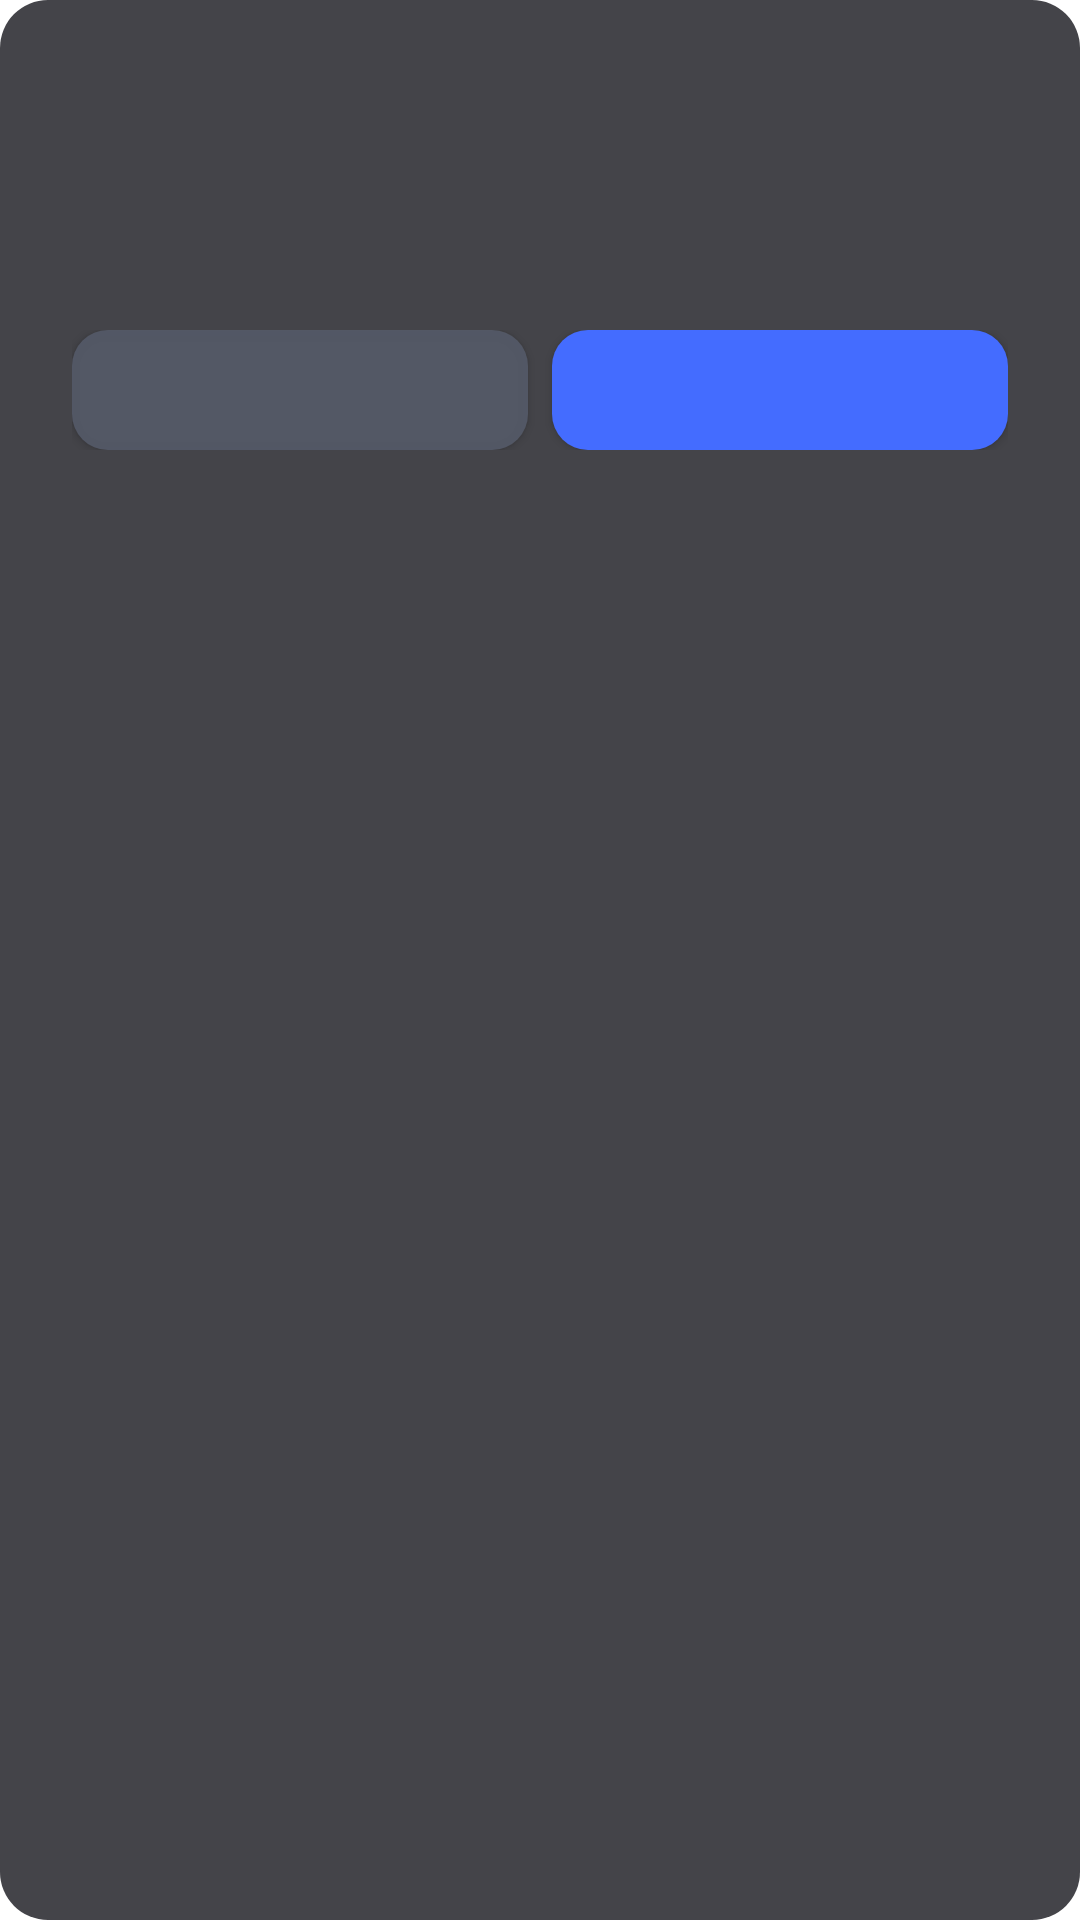

Here is an Android app screen rendered from its layout file. Give the layout XML and the strings, colors and styles it references.
<!-- AndroidManifest.xml: application theme Theme.Agentstarterconvoaiandroid -->
<!-- res/layout/dialog_common_layout.xml -->
<?xml version="1.0" encoding="utf-8"?>
<LinearLayout xmlns:android="http://schemas.android.com/apk/res/android"
    xmlns:app="http://schemas.android.com/apk/res-auto"
    xmlns:tools="http://schemas.android.com/tools"
    android:layout_width="match_parent"
    android:layout_height="wrap_content"
    android:background="@drawable/bg_common_dialog"
    android:orientation="vertical">

    <TextView
        android:id="@+id/tvTitle"
        android:layout_width="match_parent"
        android:layout_height="wrap_content"
        android:gravity="center"
        android:textColor="#ffffffff"
        android:textSize="20sp"
        android:layout_marginTop="20dp"
        android:paddingHorizontal="24dp"
        android:textStyle="bold"
        tools:text="Title" />

    <TextView
        android:id="@+id/tvContent"
        android:layout_width="match_parent"
        android:layout_height="wrap_content"
        android:layout_marginTop="20dp"
        android:gravity="start"
        android:paddingHorizontal="24dp"
        android:lineSpacingExtra="5dp"
        android:textColor="#ffffffff"
        android:textSize="14sp"
        tools:text="Content" />

    <LinearLayout
        android:layout_width="match_parent"
        android:layout_height="wrap_content"
        android:padding="24dp"
        android:gravity="center_vertical"
        android:orientation="horizontal">

        <com.google.android.material.button.MaterialButton
            android:id="@+id/btnNegative"
            android:layout_width="0dp"
            android:layout_height="40dp"
            android:layout_marginEnd="4dp"
            android:layout_weight="1"
            android:insetTop="0dp"
            android:insetBottom="0dp"
            android:textAllCaps="false"
            android:textColor="#bfffffff"
            android:textSize="14sp"
            app:backgroundTint="#e5555b69"
            app:cornerRadius="12dp"
            app:rippleColor="#1A000000"
            tools:text="Cancel" />

        <com.google.android.material.button.MaterialButton
            android:id="@+id/btnPositive"
            android:layout_width="0dp"
            android:layout_height="40dp"
            android:layout_marginStart="4dp"
            android:layout_weight="1"
            android:insetTop="0dp"
            android:insetBottom="0dp"
            android:insetLeft="0dp"
            android:insetRight="0dp"
            android:textAllCaps="false"
            android:textColor="#ffffffff"
            android:textSize="15sp"
            android:padding="0dp"
            app:backgroundTint="#ff446cff"
            app:cornerRadius="12dp"
            app:rippleColor="#1AFFFFFF"
            tools:text="Confirm" />
    </LinearLayout>
</LinearLayout>
<!-- resources referenced by this layout -->
<resources>
  <!-- drawable bg_common_dialog (drawable) -->
  <?xml version="1.0" encoding="utf-8"?>
  <shape xmlns:android="http://schemas.android.com/apk/res/android">
      <solid android:color="#f9404045" />
      <corners android:radius="16dp" />
  </shape>
  <style name="Theme.Agentstarterconvoaiandroid" parent="Theme.MaterialComponents.Light.NoActionBar">
          
          <item name="colorPrimary">@color/purple_500</item>
          <item name="colorPrimaryVariant">@color/purple_700</item>
          <item name="colorOnPrimary">@color/white</item>
          
          <item name="colorSecondary">@color/teal_200</item>
          <item name="colorSecondaryVariant">@color/teal_700</item>
          <item name="colorOnSecondary">@color/black</item>
          
          <item name="android:statusBarColor">?attr/colorPrimaryVariant</item>
          
      </style>
  <color name="purple_500">#FF6200EE</color>
  <color name="purple_700">#FF3700B3</color>
  <color name="white">#FFFFFFFF</color>
  <color name="teal_200">#FF03DAC5</color>
  <color name="teal_700">#FF018786</color>
  <color name="black">#FF000000</color>
</resources>
